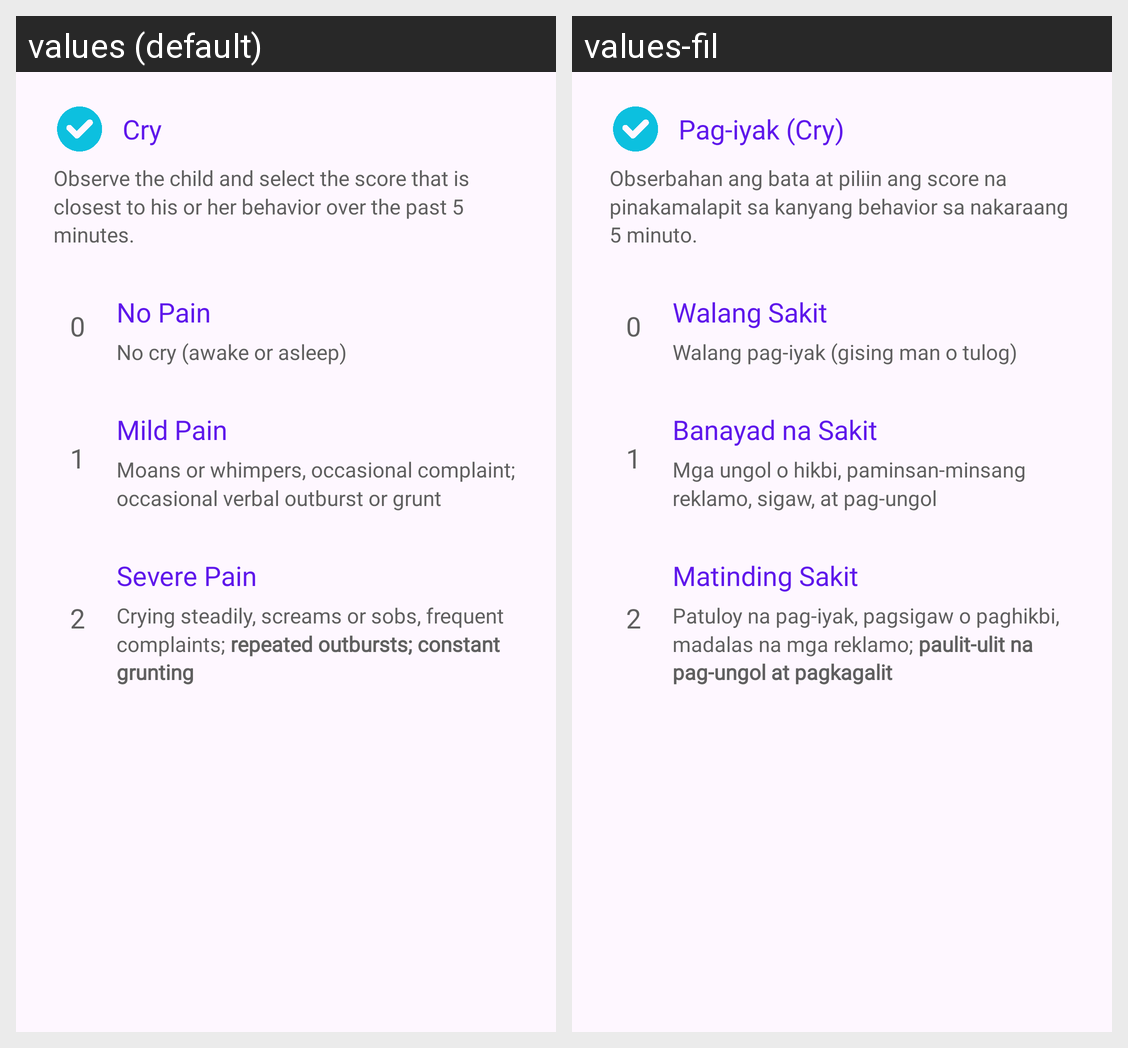

Locale-by-locale string values for the Android screen shown in this grid:
Android screen res/layout/fragment_r_flacc_cry.xml rendered under 2 locales, left to right: values (default), values-fil. Device: Nexus 5 (rendered at 1080×1920; each locale shown at half size, 540×960, under a caption strip naming it); theme Theme.TahanApp.
Strings drawn on this screen, with the default value and each locale's value (text and hints the layout hard-codes, and strings that could not be matched under every locale, appear in the picture but are not listed):

rflacc_cry
  values: Cry
  values-fil: Pag-iyak (Cry)

rflacc_head_desc
  values: Observe the child and select the score that is closest to his or her behavior over the past 5 minutes.
  values-fil: Obserbahan ang bata at piliin ang score na pinakamalapit sa kanyang behavior sa nakaraang 5 minuto. 

_0
  values: 0
  values-fil: 0  [not translated; the default value is used]

rflacc_score_0
  values: No Pain
  values-fil: Walang Sakit

rflacc_score_0_cry
  values: No cry (awake or asleep)
  values-fil: Walang pag-iyak (gising man o tulog)

_1
  values: 1
  values-fil: 1  [not translated; the default value is used]

rflacc_score_1
  values: Mild Pain
  values-fil: Banayad na Sakit

rflacc_score_1_cry
  values: Moans or whimpers, occasional complaint; occasional verbal outburst or grunt
  values-fil: Mga ungol o hikbi, paminsan-minsang reklamo, sigaw, at pag-ungol

_2
  values: 2
  values-fil: 2  [not translated; the default value is used]

rflacc_score_2
  values: Severe Pain
  values-fil: Matinding Sakit

rflacc_score_2_cry
  values: Crying steadily, screams or sobs, frequent complaints; repeated outbursts; constant grunting
  values-fil: Patuloy na pag-iyak, pagsigaw o paghikbi, madalas na mga reklamo; paulit-ulit na pag-ungol at pagkagalit
